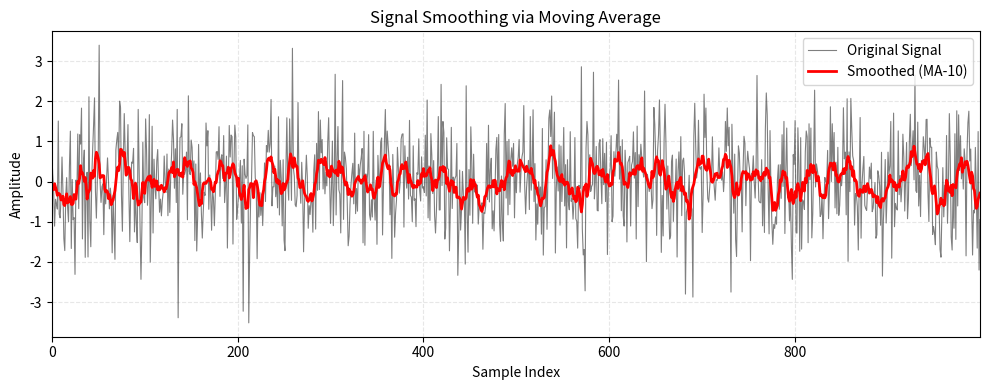
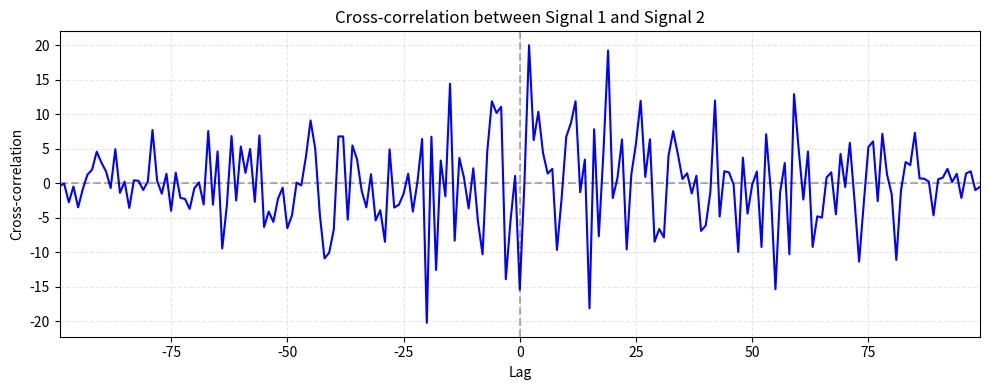
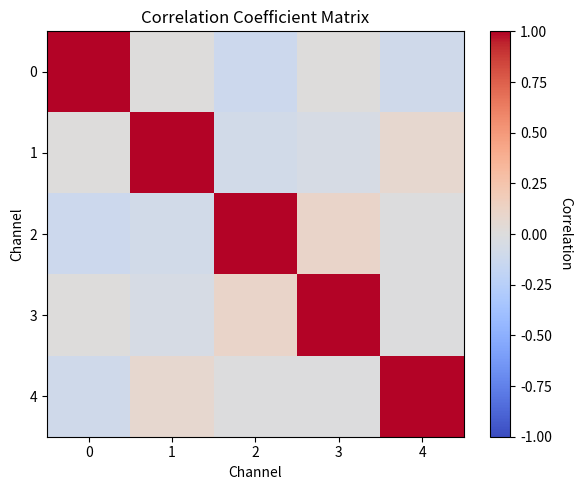
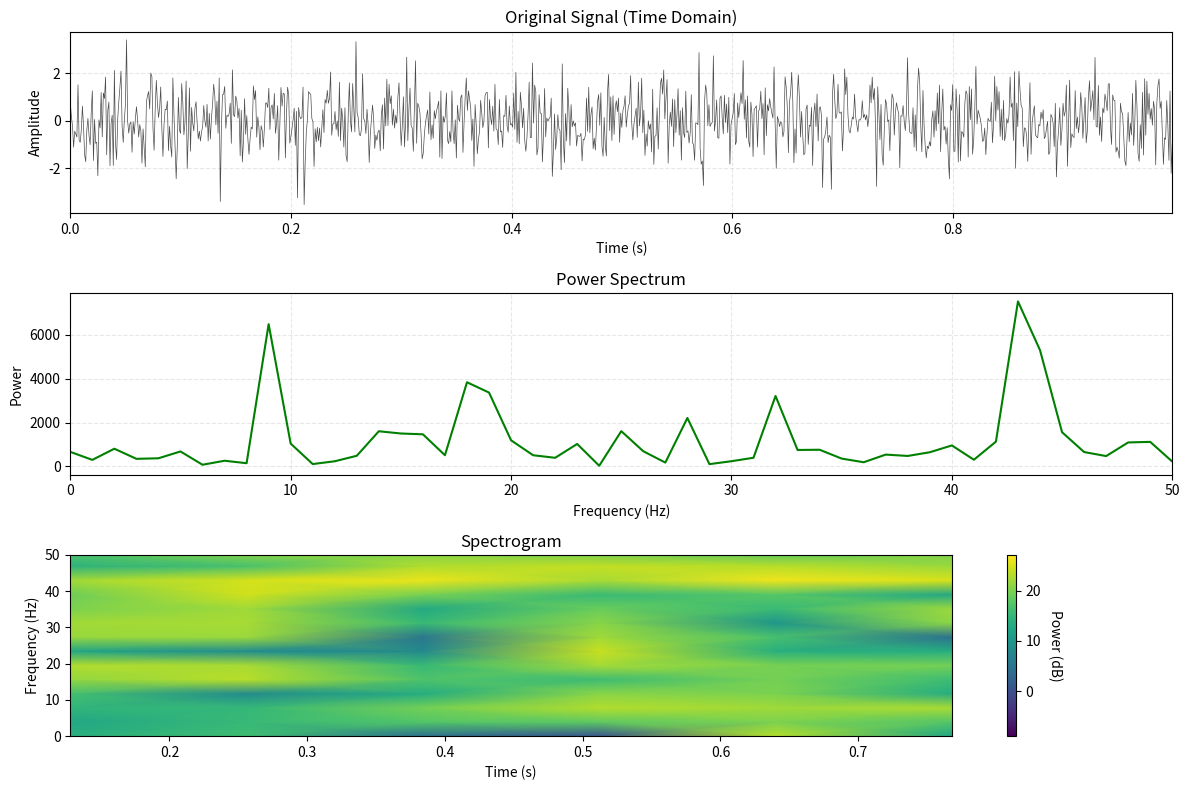
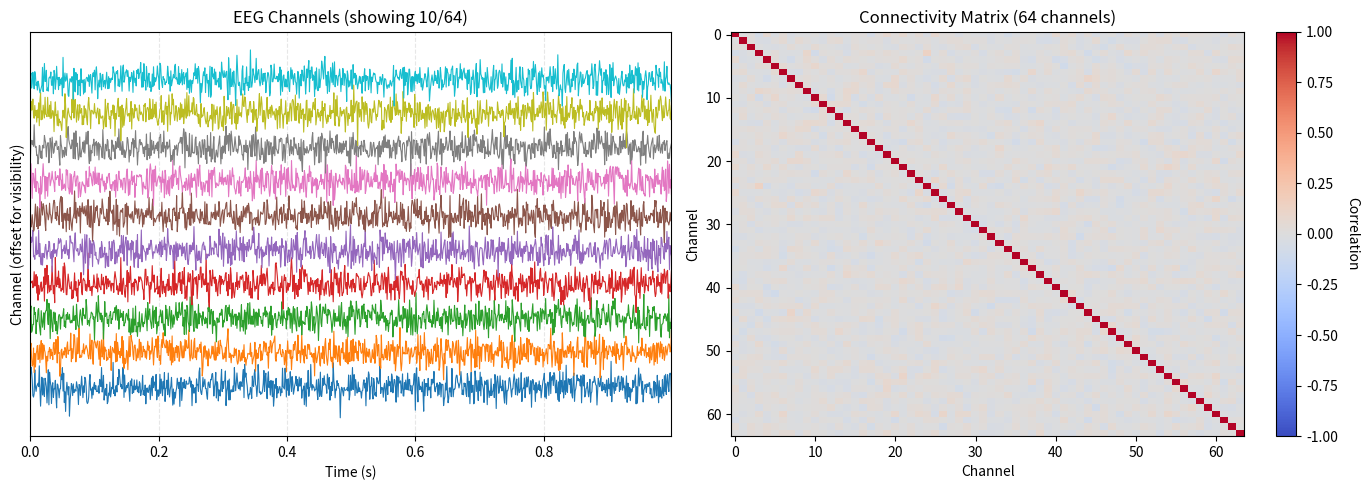

Python code for these plots, in order:
import numpy as np
import matplotlib.pyplot as plt

# Basic Signal Processing
# Convolution (filtering, smoothing)
signal = np.random.randn(1000)
kernel = np.ones(10) / 10  # moving average
smoothed = np.convolve(signal, kernel, mode='same')
# plot
fig, ax = plt.subplots(figsize=(10, 4))
ax.plot(signal, 'k', alpha=0.5, linewidth=0.8, label='Original Signal')
ax.plot(smoothed, 'r', linewidth=2, label='Smoothed (MA-10)')
ax.set_xlim(0, len(signal) - 1)
ax.set_xlabel('Sample Index')
ax.set_ylabel('Amplitude')
ax.set_title('Signal Smoothing via Moving Average')
ax.legend(frameon=True, loc='upper right')
ax.grid(True, alpha=0.3, linestyle='--')
plt.tight_layout()
plt.savefig('01_signal_smoothing.png', dpi=300, bbox_inches='tight')
plt.close()
print('Saved: 01_signal_smoothing.png')

# Correlation
signal1 = np.random.randn(100)
signal2 = np.random.randn(100)
correlation = np.correlate(signal1, signal2, mode='full')
# plot
fig, ax = plt.subplots(figsize=(10, 4))
lags = np.arange(-len(signal1) + 1, len(signal1))
ax.plot(lags, correlation, 'b', linewidth=1.5)
ax.axhline(y=0, color='k', linestyle='--', alpha=0.3)
ax.axvline(x=0, color='k', linestyle='--', alpha=0.3)
ax.set_xlim(lags[0], lags[-1])
ax.set_xlabel('Lag')
ax.set_ylabel('Cross-correlation')
ax.set_title('Cross-correlation between Signal 1 and Signal 2')
ax.grid(True, alpha=0.3, linestyle='--')
plt.tight_layout()
plt.savefig('02_cross_correlation.png', dpi=300, bbox_inches='tight')
plt.close()
print('Saved: 02_cross_correlation.png')

# Correlation coefficient matrix
data_matrix = np.random.randn(5, 100)  # 5 channels
corr_matrix = np.corrcoef(data_matrix)
# plot
fig, ax = plt.subplots(figsize=(6, 5))
im = ax.imshow(corr_matrix, cmap='coolwarm', vmin=-1, vmax=1, aspect='auto')
ax.set_xlabel('Channel')
ax.set_ylabel('Channel')
ax.set_title('Correlation Coefficient Matrix')
ax.set_xticks(range(len(corr_matrix)))
ax.set_yticks(range(len(corr_matrix)))
cbar = plt.colorbar(im, ax=ax)
cbar.set_label('Correlation', rotation=270, labelpad=15)
plt.tight_layout()
plt.savefig('03_correlation_matrix.png', dpi=300, bbox_inches='tight')
plt.close()
print('Saved: 03_correlation_matrix.png')

# FFT (Fast Fourier Transform)
# Note: use scipy.fft for more advanced features
sampling_rate = 1000  # Hz
dt = 1 / sampling_rate
time = np.arange(len(signal)) * dt
fft_result = np.fft.fft(signal)
frequencies = np.fft.fftfreq(len(signal), d=dt)
power_spectrum = np.abs(fft_result)**2

# plot: 3-panel figure
fig, axes = plt.subplots(3, 1, figsize=(12, 8))

# Panel 1: Time series
axes[0].plot(time, signal, 'k', linewidth=0.5, alpha=0.7)
axes[0].set_xlim(0, time[-1])
axes[0].set_xlabel('Time (s)')
axes[0].set_ylabel('Amplitude')
axes[0].set_title('Original Signal (Time Domain)')
axes[0].grid(True, alpha=0.3, linestyle='--')

# Panel 2: Power spectrum
# Only plot positive frequencies
pos_mask = frequencies >= 0
axes[1].plot(frequencies[pos_mask], power_spectrum[pos_mask], 'g', linewidth=1.5)
axes[1].set_xlim(0, 50)
axes[1].set_xlabel('Frequency (Hz)')
axes[1].set_ylabel('Power')
axes[1].set_title('Power Spectrum')
axes[1].grid(True, alpha=0.3, linestyle='--')

# Panel 3: Spectrogram (manual implementation with numpy)
nperseg = 256
noverlap = nperseg // 2
hop = nperseg - noverlap
n_segments = (len(signal) - noverlap) // hop
Sxx = np.zeros((nperseg // 2 + 1, n_segments))
t_spec = np.zeros(n_segments)
f_spec = np.fft.rfftfreq(nperseg, d=dt)

for i in range(n_segments):
    start = i * hop
    segment = signal[start:start + nperseg]
    if len(segment) == nperseg:
        windowed = segment * np.hanning(nperseg)
        fft_seg = np.fft.rfft(windowed)
        Sxx[:, i] = np.abs(fft_seg)**2
        t_spec[i] = (start + nperseg // 2) * dt

Sxx_db = 10 * np.log10(Sxx + 1e-10)  # Add small value to avoid log(0)
im = axes[2].pcolormesh(t_spec, f_spec, Sxx_db, shading='gouraud', cmap='viridis')
axes[2].set_ylim(0, 50)
axes[2].set_xlabel('Time (s)')
axes[2].set_ylabel('Frequency (Hz)')
axes[2].set_title('Spectrogram')
cbar = plt.colorbar(im, ax=axes[2])
cbar.set_label('Power (dB)', rotation=270, labelpad=15)

plt.tight_layout()
plt.savefig('04_fft_analysis.png', dpi=300, bbox_inches='tight')
plt.close()
print('Saved: 04_fft_analysis.png')

# Neuroscience example: connectivity analysis
eeg_channels = np.random.randn(64, 1000)
connectivity = np.corrcoef(eeg_channels)

# plot: 2-panel figure
fig, axes = plt.subplots(1, 2, figsize=(14, 5))

# Panel 1: Sample of EEG channels
n_channels_to_plot = 10
time_eeg = np.arange(eeg_channels.shape[1]) / sampling_rate
offset = 4  # vertical offset between channels for visibility

for i in range(n_channels_to_plot):
    axes[0].plot(time_eeg, eeg_channels[i, :] + i * offset, linewidth=0.8, 
                 label=f'Ch {i+1}' if i < 5 else '')  # Only label first 5 to avoid clutter

axes[0].set_xlim(0, time_eeg[-1])
axes[0].set_xlabel('Time (s)')
axes[0].set_ylabel('Channel (offset for visibility)')
axes[0].set_title(f'EEG Channels (showing {n_channels_to_plot}/{eeg_channels.shape[0]})')
axes[0].grid(True, alpha=0.3, linestyle='--')
axes[0].set_yticks([])

# Panel 2: Connectivity matrix
im = axes[1].imshow(connectivity, cmap='coolwarm', vmin=-1, vmax=1, aspect='auto')
axes[1].set_xlabel('Channel')
axes[1].set_ylabel('Channel')
axes[1].set_title(f'Connectivity Matrix ({eeg_channels.shape[0]} channels)')
cbar = plt.colorbar(im, ax=axes[1])
cbar.set_label('Correlation', rotation=270, labelpad=15)

plt.tight_layout()
plt.savefig('05_eeg_connectivity.png', dpi=300, bbox_inches='tight')
plt.close()
print('Saved: 05_eeg_connectivity.png')
